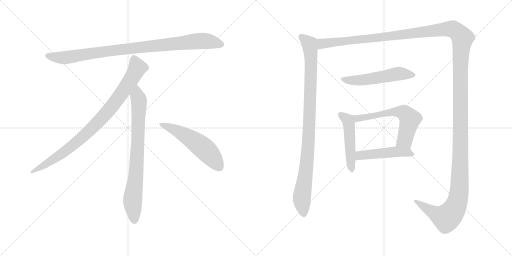
t = 0.00 s
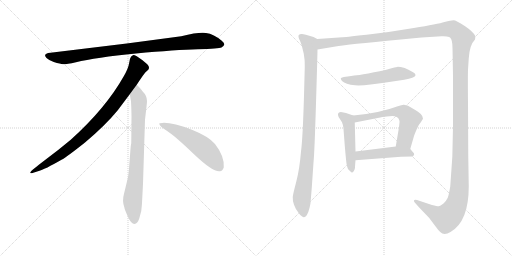
t = 1.81 s
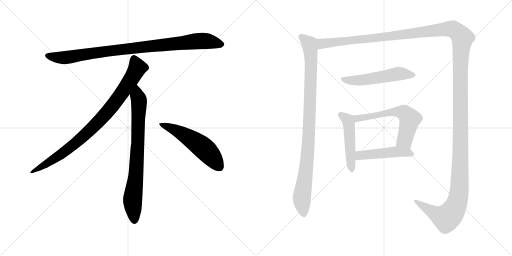
t = 3.61 s
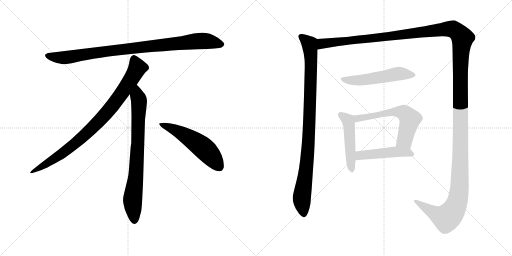
t = 5.42 s
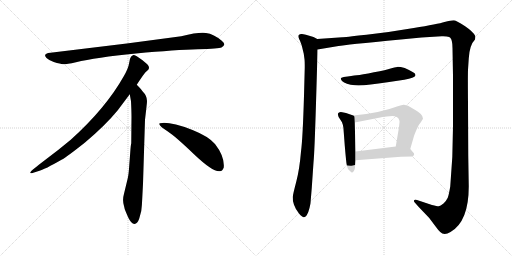
t = 7.23 s
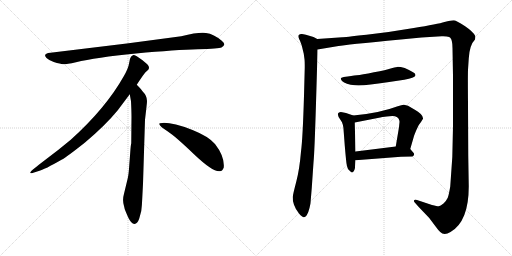
t = 9.04 s

The animated SVG that drew these frames (rendered in a browser with its animation timeline set to each time). Animation: 10 CSS @keyframes rules; one cycle of 9.04 s.

<svg version="1.1" viewBox="0 0 2048 1024" xmlns="http://www.w3.org/2000/svg">
  <g stroke="lightgray" stroke-dasharray="1,1" stroke-width="1" transform="scale(4, 4)">
    <line x1="0" y1="0" x2="256" y2="256"></line>
    <line x1="256" y1="0" x2="0" y2="256"></line>
    <line x1="128" y1="0" x2="128" y2="256"></line>
    <line x1="0" y1="128" x2="256" y2="128"></line>
    <line x1="256" y1="0" x2="512" y2="256"></line>
    <line x1="512" y1="0" x2="256" y2="256"></line>
    <line x1="384" y1="0" x2="384" y2="256"></line>
    <line x1="256" y1="128" x2="512" y2="128"></line>
  </g>
<g transform="scale(1, -1) translate(0, -850)">
   <style type="text/css">
    @keyframes keyframes0 {
      from {
       stroke: black;
       stroke-dashoffset: 952;
       stroke-width: 128;
       }
       76% {
       animation-timing-function: step-end;
       stroke: black;
       stroke-dashoffset: 0;
       stroke-width: 128;
       }
       to {
       stroke: black;
       stroke-width: 1024;
       }
       }
       #make-me-a-hanzi-animation-0 {
         animation: keyframes0 1.024740s both;
         animation-delay: 0.000000s;
         animation-timing-function: linear;
       }
    @keyframes keyframes1 {
      from {
       stroke: black;
       stroke-dashoffset: 897;
       stroke-width: 128;
       }
       74% {
       animation-timing-function: step-end;
       stroke: black;
       stroke-dashoffset: 0;
       stroke-width: 128;
       }
       to {
       stroke: black;
       stroke-width: 1024;
       }
       }
       #make-me-a-hanzi-animation-1 {
         animation: keyframes1 0.979980s both;
         animation-delay: 1.024740s;
         animation-timing-function: linear;
       }
    @keyframes keyframes2 {
      from {
       stroke: black;
       stroke-dashoffset: 792;
       stroke-width: 128;
       }
       72% {
       animation-timing-function: step-end;
       stroke: black;
       stroke-dashoffset: 0;
       stroke-width: 128;
       }
       to {
       stroke: black;
       stroke-width: 1024;
       }
       }
       #make-me-a-hanzi-animation-2 {
         animation: keyframes2 0.894531s both;
         animation-delay: 2.004720s;
         animation-timing-function: linear;
       }
    @keyframes keyframes3 {
      from {
       stroke: black;
       stroke-dashoffset: 548;
       stroke-width: 128;
       }
       64% {
       animation-timing-function: step-end;
       stroke: black;
       stroke-dashoffset: 0;
       stroke-width: 128;
       }
       to {
       stroke: black;
       stroke-width: 1024;
       }
       }
       #make-me-a-hanzi-animation-3 {
         animation: keyframes3 0.695964s both;
         animation-delay: 2.899251s;
         animation-timing-function: linear;
       }
    @keyframes keyframes4 {
      from {
       stroke: black;
       stroke-dashoffset: 987;
       stroke-width: 128;
       }
       76% {
       animation-timing-function: step-end;
       stroke: black;
       stroke-dashoffset: 0;
       stroke-width: 128;
       }
       to {
       stroke: black;
       stroke-width: 1024;
       }
       }
       #make-me-a-hanzi-animation-4 {
         animation: keyframes4 1.053223s both;
         animation-delay: 3.595215s;
         animation-timing-function: linear;
       }
    @keyframes keyframes5 {
      from {
       stroke: black;
       stroke-dashoffset: 1730;
       stroke-width: 128;
       }
       85% {
       animation-timing-function: step-end;
       stroke: black;
       stroke-dashoffset: 0;
       stroke-width: 128;
       }
       to {
       stroke: black;
       stroke-width: 1024;
       }
       }
       #make-me-a-hanzi-animation-5 {
         animation: keyframes5 1.657878s both;
         animation-delay: 4.648438s;
         animation-timing-function: linear;
       }
    @keyframes keyframes6 {
      from {
       stroke: black;
       stroke-dashoffset: 542;
       stroke-width: 128;
       }
       64% {
       animation-timing-function: step-end;
       stroke: black;
       stroke-dashoffset: 0;
       stroke-width: 128;
       }
       to {
       stroke: black;
       stroke-width: 1024;
       }
       }
       #make-me-a-hanzi-animation-6 {
         animation: keyframes6 0.691081s both;
         animation-delay: 6.306316s;
         animation-timing-function: linear;
       }
    @keyframes keyframes7 {
      from {
       stroke: black;
       stroke-dashoffset: 493;
       stroke-width: 128;
       }
       62% {
       animation-timing-function: step-end;
       stroke: black;
       stroke-dashoffset: 0;
       stroke-width: 128;
       }
       to {
       stroke: black;
       stroke-width: 1024;
       }
       }
       #make-me-a-hanzi-animation-7 {
         animation: keyframes7 0.651204s both;
         animation-delay: 6.997397s;
         animation-timing-function: linear;
       }
    @keyframes keyframes8 {
      from {
       stroke: black;
       stroke-dashoffset: 608;
       stroke-width: 128;
       }
       66% {
       animation-timing-function: step-end;
       stroke: black;
       stroke-dashoffset: 0;
       stroke-width: 128;
       }
       to {
       stroke: black;
       stroke-width: 1024;
       }
       }
       #make-me-a-hanzi-animation-8 {
         animation: keyframes8 0.744792s both;
         animation-delay: 7.648601s;
         animation-timing-function: linear;
       }
    @keyframes keyframes9 {
      from {
       stroke: black;
       stroke-dashoffset: 481;
       stroke-width: 128;
       }
       61% {
       animation-timing-function: step-end;
       stroke: black;
       stroke-dashoffset: 0;
       stroke-width: 128;
       }
       to {
       stroke: black;
       stroke-width: 1024;
       }
       }
       #make-me-a-hanzi-animation-9 {
         animation: keyframes9 0.641439s both;
         animation-delay: 8.393393s;
         animation-timing-function: linear;
       }
</style>
<path d="M 725.0 705.5 L 507.0 676.5 L 202.0 639.5 Q 169.0 636.5 186.0 618.5 Q 194.0 611.5 215.0 602.5 Q 243.0 594.5 252.0 593.5 Q 262.0 592.5 304.0 601.5 Q 382.0 620.5 544.0 636.5 Q 706.0 651.5 791.0 653.5 Q 876.0 655.5 886.0 660.5 Q 908.0 670.5 887.0 687.5 Q 855.0 714.5 824.0 718.5 Q 794.0 722.5 725.0 705.5 Z" fill="lightgray"></path> 
<path d="M 547.0 511.5 Q 575.0 554.5 582.0 561.5 L 593.0 571.5 Q 596.0 574.5 596.0 580.5 Q 596.0 585.5 589.0 593.5 Q 571.0 610.5 547.0 625.5 Q 536.0 630.5 532.0 629.5 L 527.0 626.5 Q 525.0 625.5 523.0 621.5 Q 521.0 616.5 520.0 615.5 L 516.0 595.5 Q 513.0 576.5 495.0 545.5 Q 423.0 417.5 283.0 291.5 Q 234.0 250.5 179.0 209.5 Q 125.0 168.5 123.0 163.5 Q 116.0 153.5 133.0 159.5 L 158.0 167.5 Q 178.0 172.5 246.0 211.5 Q 267.0 222.5 340.0 280.5 Q 421.0 348.5 471.0 409.5 L 519.0 473.5 L 547.0 511.5 Z" fill="lightgray"></path> 
<path d="M 572.0 115.5 L 580.0 371.5 L 586.0 423.5 Q 588.0 439.5 588.0 446.5 Q 588.0 467.5 570.0 485.5 Q 568.0 490.5 547.0 511.5 C 526.0 533.5 514.0 503.5 519.0 473.5 L 524.0 445.5 Q 526.0 404.5 526.0 383.5 L 525.0 277.5 Q 523.0 271.5 521.0 241.5 L 517.0 188.5 Q 515.0 155.5 511.0 137.5 L 496.0 75.5 Q 488.0 47.5 497.0 22.5 L 499.0 13.5 Q 501.0 7.5 513.0 -19.5 Q 526.0 -46.5 538.0 -45.5 Q 550.0 -44.5 557.0 -23.5 L 565.0 6.5 Q 568.0 29.5 569.0 57.5 L 572.0 115.5 Z" fill="lightgray"></path> 
<path d="M 637.0 354.5 Q 640.0 343.5 670.0 325.5 Q 700.0 306.5 776.0 233.5 Q 853.0 160.5 880.0 165.5 Q 890.0 166.5 895.0 180.5 Q 899.0 224.5 860.0 274.5 Q 835.0 304.5 770.0 330.5 Q 687.0 361.5 649.0 358.5 Q 636.0 358.5 637.0 354.5 Z" fill="lightgray"></path> 
<path d="M 1269.0 694.0 L 1254.0 702.0 Q 1211.0 716.0 1206.0 714.0 Q 1199.0 714.0 1195.0 710.0 Q 1191.0 703.0 1200.0 687.0 L 1207.0 668.0 L 1215.0 635.0 L 1218.0 613.0 Q 1219.0 605.0 1219.0 580.0 L 1216.0 467.0 Q 1211.0 295.0 1204.0 244.0 Q 1198.0 172.0 1185.0 123.0 Q 1172.0 74.0 1171.0 62.0 Q 1170.0 49.0 1176.0 31.0 Q 1182.0 13.0 1196.0 -4.0 Q 1210.0 -20.0 1216.0 -19.0 Q 1221.0 -18.0 1227.0 -11.0 Q 1234.0 1.0 1238.0 18.0 Q 1242.0 36.0 1242.0 38.0 L 1247.0 98.0 L 1254.0 200.0 Q 1258.0 238.0 1264.0 437.0 Q 1270.0 635.0 1270.0 652.0 C 1271.0 682.0 1271.0 693.0 1269.0 694.0 Z" fill="lightgray"></path> 
<path d="M 1270.0 652.0 L 1354.0 666.0 Q 1377.0 671.0 1603.0 692.0 L 1686.0 700.0 L 1767.0 705.0 Q 1775.0 706.0 1787.0 704.0 Q 1799.0 702.0 1801.0 699.0 Q 1810.0 690.0 1810.0 658.0 L 1812.0 546.0 L 1812.0 344.0 Q 1812.0 223.0 1801.0 104.0 Q 1795.0 69.0 1791.0 59.0 Q 1786.0 48.0 1774.0 36.0 Q 1761.0 26.0 1755.0 25.0 Q 1748.0 25.0 1728.0 30.0 L 1668.0 50.0 Q 1657.0 52.0 1656.0 48.0 Q 1655.0 44.0 1659.0 40.0 L 1674.0 23.0 L 1717.0 -22.0 L 1744.0 -58.0 Q 1753.0 -71.0 1761.0 -78.0 Q 1776.0 -93.0 1802.0 -78.0 Q 1875.0 -36.0 1875.0 104.0 L 1873.0 228.0 L 1872.0 438.0 Q 1871.0 540.0 1872.0 571.0 L 1875.0 616.0 Q 1878.0 670.0 1900.0 692.0 Q 1902.0 704.0 1901.0 706.0 Q 1893.0 723.0 1859.0 746.0 Q 1824.0 769.0 1814.0 769.0 Q 1804.0 769.0 1778.0 762.0 Q 1752.0 754.0 1655.0 738.0 Q 1557.0 721.0 1466.0 711.0 Q 1374.0 701.0 1369.0 701.0 L 1269.0 694.0 C 1239.0 692.0 1240.0 647.0 1270.0 652.0 Z" fill="lightgray"></path> 
<path d="M 1617.0 531.0 Q 1659.0 540.0 1661.0 547.0 Q 1663.0 548.0 1661.0 553.0 Q 1661.0 559.0 1619.0 578.0 Q 1599.0 583.0 1589.0 582.5 Q 1579.0 582.0 1562.5 576.5 Q 1546.0 571.0 1496.0 561.0 Q 1446.0 551.0 1427.0 549.0 Q 1408.0 547.0 1375.0 542.0 Q 1363.0 539.0 1363.0 536.5 Q 1363.0 534.0 1368.0 526.0 Q 1382.0 512.0 1420.0 509.0 Q 1458.0 506.0 1550.0 521.0 L 1617.0 531.0 Z" fill="lightgray"></path> 
<path d="M 1413.0 388.0 L 1384.0 398.0 L 1369.0 401.0 Q 1361.0 403.0 1356.0 400.0 Q 1350.0 396.0 1352.0 390.0 Q 1352.0 382.0 1363.0 369.0 Q 1374.0 356.0 1375.0 321.0 L 1379.0 268.0 Q 1385.0 198.0 1387.0 191.0 Q 1388.0 184.0 1392.0 174.0 Q 1395.0 171.0 1400.0 166.0 Q 1405.0 160.0 1409.0 160.0 Q 1412.0 160.0 1416.0 167.0 Q 1420.0 174.0 1420.0 180.0 Q 1420.0 185.0 1422.0 209.0 L 1422.0 244.0 L 1419.0 360.0 C 1418.0 386.0 1418.0 386.0 1413.0 388.0 Z" fill="lightgray"></path> 
<path d="M 1641.0 254.0 L 1656.0 306.0 Q 1657.0 310.0 1666.0 331.0 Q 1674.0 352.0 1684.0 362.0 L 1692.0 375.0 Q 1693.0 384.0 1683.0 394.0 Q 1672.0 404.0 1661.0 410.0 L 1632.0 427.0 L 1616.0 431.0 Q 1610.0 432.0 1591.0 425.0 Q 1517.0 397.0 1413.0 388.0 C 1383.0 385.0 1390.0 354.0 1419.0 360.0 L 1526.0 381.0 L 1528.0 382.0 L 1531.0 382.0 L 1547.0 384.0 L 1569.0 386.0 Q 1594.0 386.0 1598.0 366.0 L 1598.0 361.0 L 1597.0 352.0 L 1596.0 341.0 L 1583.0 264.0 C 1578.0 234.0 1633.0 225.0 1641.0 254.0 Z" fill="lightgray"></path> 
<path d="M 1422.0 209.0 L 1604.0 223.0 L 1650.0 224.0 Q 1662.0 232.0 1652.0 241.0 L 1641.0 254.0 C 1628.0 270.0 1613.0 268.0 1583.0 264.0 L 1422.0 244.0 C 1392.0 240.0 1392.0 207.0 1422.0 209.0 Z" fill="lightgray"></path> 
      <clipPath id="make-me-a-hanzi-clip-0">
      <path d="M 725.0 705.5 L 507.0 676.5 L 202.0 639.5 Q 169.0 636.5 186.0 618.5 Q 194.0 611.5 215.0 602.5 Q 243.0 594.5 252.0 593.5 Q 262.0 592.5 304.0 601.5 Q 382.0 620.5 544.0 636.5 Q 706.0 651.5 791.0 653.5 Q 876.0 655.5 886.0 660.5 Q 908.0 670.5 887.0 687.5 Q 855.0 714.5 824.0 718.5 Q 794.0 722.5 725.0 705.5 Z" fill="lightgray"></path>
      </clipPath>
      <path clip-path="url(#make-me-a-hanzi-clip-0)" d="M 194.0 628.5 L 216.0 621.5 L 273.0 621.5 L 502.0 654.5 L 785.0 685.5 L 824.0 686.5 L 884.0 674.5 " fill="none" id="make-me-a-hanzi-animation-0" stroke-dasharray="824 1648" stroke-linecap="round"></path>

      <clipPath id="make-me-a-hanzi-clip-1">
      <path d="M 547.0 511.5 Q 575.0 554.5 582.0 561.5 L 593.0 571.5 Q 596.0 574.5 596.0 580.5 Q 596.0 585.5 589.0 593.5 Q 571.0 610.5 547.0 625.5 Q 536.0 630.5 532.0 629.5 L 527.0 626.5 Q 525.0 625.5 523.0 621.5 Q 521.0 616.5 520.0 615.5 L 516.0 595.5 Q 513.0 576.5 495.0 545.5 Q 423.0 417.5 283.0 291.5 Q 234.0 250.5 179.0 209.5 Q 125.0 168.5 123.0 163.5 Q 116.0 153.5 133.0 159.5 L 158.0 167.5 Q 178.0 172.5 246.0 211.5 Q 267.0 222.5 340.0 280.5 Q 421.0 348.5 471.0 409.5 L 519.0 473.5 L 547.0 511.5 Z" fill="lightgray"></path>
      </clipPath>
      <path clip-path="url(#make-me-a-hanzi-clip-1)" d="M 537.0 616.5 L 550.0 579.5 L 546.0 570.5 L 500.0 496.5 L 420.0 391.5 L 318.0 290.5 L 263.0 246.5 L 128.0 162.5 " fill="none" id="make-me-a-hanzi-animation-1" stroke-dasharray="769 1538" stroke-linecap="round"></path>

      <clipPath id="make-me-a-hanzi-clip-2">
      <path d="M 572.0 115.5 L 580.0 371.5 L 586.0 423.5 Q 588.0 439.5 588.0 446.5 Q 588.0 467.5 570.0 485.5 Q 568.0 490.5 547.0 511.5 C 526.0 533.5 514.0 503.5 519.0 473.5 L 524.0 445.5 Q 526.0 404.5 526.0 383.5 L 525.0 277.5 Q 523.0 271.5 521.0 241.5 L 517.0 188.5 Q 515.0 155.5 511.0 137.5 L 496.0 75.5 Q 488.0 47.5 497.0 22.5 L 499.0 13.5 Q 501.0 7.5 513.0 -19.5 Q 526.0 -46.5 538.0 -45.5 Q 550.0 -44.5 557.0 -23.5 L 565.0 6.5 Q 568.0 29.5 569.0 57.5 L 572.0 115.5 Z" fill="lightgray"></path>
      </clipPath>
      <path clip-path="url(#make-me-a-hanzi-clip-2)" d="M 548.0 500.5 L 549.0 466.5 L 556.0 448.5 L 552.0 289.5 L 544.0 154.5 L 530.0 45.5 L 538.0 -32.5 " fill="none" id="make-me-a-hanzi-animation-2" stroke-dasharray="664 1328" stroke-linecap="round"></path>

      <clipPath id="make-me-a-hanzi-clip-3">
      <path d="M 637.0 354.5 Q 640.0 343.5 670.0 325.5 Q 700.0 306.5 776.0 233.5 Q 853.0 160.5 880.0 165.5 Q 890.0 166.5 895.0 180.5 Q 899.0 224.5 860.0 274.5 Q 835.0 304.5 770.0 330.5 Q 687.0 361.5 649.0 358.5 Q 636.0 358.5 637.0 354.5 Z" fill="lightgray"></path>
      </clipPath>
      <path clip-path="url(#make-me-a-hanzi-clip-3)" d="M 644.0 353.5 L 687.0 337.5 L 792.0 275.5 L 840.0 232.5 L 876.0 184.5 " fill="none" id="make-me-a-hanzi-animation-3" stroke-dasharray="420 840" stroke-linecap="round"></path>

      <clipPath id="make-me-a-hanzi-clip-4">
      <path d="M 1269.0 694.0 L 1254.0 702.0 Q 1211.0 716.0 1206.0 714.0 Q 1199.0 714.0 1195.0 710.0 Q 1191.0 703.0 1200.0 687.0 L 1207.0 668.0 L 1215.0 635.0 L 1218.0 613.0 Q 1219.0 605.0 1219.0 580.0 L 1216.0 467.0 Q 1211.0 295.0 1204.0 244.0 Q 1198.0 172.0 1185.0 123.0 Q 1172.0 74.0 1171.0 62.0 Q 1170.0 49.0 1176.0 31.0 Q 1182.0 13.0 1196.0 -4.0 Q 1210.0 -20.0 1216.0 -19.0 Q 1221.0 -18.0 1227.0 -11.0 Q 1234.0 1.0 1238.0 18.0 Q 1242.0 36.0 1242.0 38.0 L 1247.0 98.0 L 1254.0 200.0 Q 1258.0 238.0 1264.0 437.0 Q 1270.0 635.0 1270.0 652.0 C 1271.0 682.0 1271.0 693.0 1269.0 694.0 Z" fill="lightgray"></path>
      </clipPath>
      <path clip-path="url(#make-me-a-hanzi-clip-4)" d="M 1203.0 705.0 L 1238.0 675.0 L 1244.0 611.0 L 1234.0 279.0 L 1207.0 56.0 L 1216.0 -7.0 " fill="none" id="make-me-a-hanzi-animation-4" stroke-dasharray="859 1718" stroke-linecap="round"></path>

      <clipPath id="make-me-a-hanzi-clip-5">
      <path d="M 1270.0 652.0 L 1354.0 666.0 Q 1377.0 671.0 1603.0 692.0 L 1686.0 700.0 L 1767.0 705.0 Q 1775.0 706.0 1787.0 704.0 Q 1799.0 702.0 1801.0 699.0 Q 1810.0 690.0 1810.0 658.0 L 1812.0 546.0 L 1812.0 344.0 Q 1812.0 223.0 1801.0 104.0 Q 1795.0 69.0 1791.0 59.0 Q 1786.0 48.0 1774.0 36.0 Q 1761.0 26.0 1755.0 25.0 Q 1748.0 25.0 1728.0 30.0 L 1668.0 50.0 Q 1657.0 52.0 1656.0 48.0 Q 1655.0 44.0 1659.0 40.0 L 1674.0 23.0 L 1717.0 -22.0 L 1744.0 -58.0 Q 1753.0 -71.0 1761.0 -78.0 Q 1776.0 -93.0 1802.0 -78.0 Q 1875.0 -36.0 1875.0 104.0 L 1873.0 228.0 L 1872.0 438.0 Q 1871.0 540.0 1872.0 571.0 L 1875.0 616.0 Q 1878.0 670.0 1900.0 692.0 Q 1902.0 704.0 1901.0 706.0 Q 1893.0 723.0 1859.0 746.0 Q 1824.0 769.0 1814.0 769.0 Q 1804.0 769.0 1778.0 762.0 Q 1752.0 754.0 1655.0 738.0 Q 1557.0 721.0 1466.0 711.0 Q 1374.0 701.0 1369.0 701.0 L 1269.0 694.0 C 1239.0 692.0 1240.0 647.0 1270.0 652.0 Z" fill="lightgray"></path>
      </clipPath>
      <path clip-path="url(#make-me-a-hanzi-clip-5)" d="M 1276.0 659.0 L 1292.0 676.0 L 1588.0 706.0 L 1794.0 734.0 L 1819.0 729.0 L 1850.0 698.0 L 1841.0 568.0 L 1841.0 173.0 L 1838.0 94.0 L 1829.0 43.0 L 1812.0 6.0 L 1786.0 -22.0 L 1747.0 -7.0 L 1663.0 46.0 " fill="none" id="make-me-a-hanzi-animation-5" stroke-dasharray="1602 3204" stroke-linecap="round"></path>

      <clipPath id="make-me-a-hanzi-clip-6">
      <path d="M 1617.0 531.0 Q 1659.0 540.0 1661.0 547.0 Q 1663.0 548.0 1661.0 553.0 Q 1661.0 559.0 1619.0 578.0 Q 1599.0 583.0 1589.0 582.5 Q 1579.0 582.0 1562.5 576.5 Q 1546.0 571.0 1496.0 561.0 Q 1446.0 551.0 1427.0 549.0 Q 1408.0 547.0 1375.0 542.0 Q 1363.0 539.0 1363.0 536.5 Q 1363.0 534.0 1368.0 526.0 Q 1382.0 512.0 1420.0 509.0 Q 1458.0 506.0 1550.0 521.0 L 1617.0 531.0 Z" fill="lightgray"></path>
      </clipPath>
      <path clip-path="url(#make-me-a-hanzi-clip-6)" d="M 1371.0 534.0 L 1413.0 528.0 L 1456.0 531.0 L 1587.0 555.0 L 1654.0 550.0 " fill="none" id="make-me-a-hanzi-animation-6" stroke-dasharray="414 828" stroke-linecap="round"></path>

      <clipPath id="make-me-a-hanzi-clip-7">
      <path d="M 1413.0 388.0 L 1384.0 398.0 L 1369.0 401.0 Q 1361.0 403.0 1356.0 400.0 Q 1350.0 396.0 1352.0 390.0 Q 1352.0 382.0 1363.0 369.0 Q 1374.0 356.0 1375.0 321.0 L 1379.0 268.0 Q 1385.0 198.0 1387.0 191.0 Q 1388.0 184.0 1392.0 174.0 Q 1395.0 171.0 1400.0 166.0 Q 1405.0 160.0 1409.0 160.0 Q 1412.0 160.0 1416.0 167.0 Q 1420.0 174.0 1420.0 180.0 Q 1420.0 185.0 1422.0 209.0 L 1422.0 244.0 L 1419.0 360.0 C 1418.0 386.0 1418.0 386.0 1413.0 388.0 Z" fill="lightgray"></path>
      </clipPath>
      <path clip-path="url(#make-me-a-hanzi-clip-7)" d="M 1363.0 391.0 L 1394.0 362.0 L 1408.0 168.0 " fill="none" id="make-me-a-hanzi-animation-7" stroke-dasharray="365 730" stroke-linecap="round"></path>

      <clipPath id="make-me-a-hanzi-clip-8">
      <path d="M 1641.0 254.0 L 1656.0 306.0 Q 1657.0 310.0 1666.0 331.0 Q 1674.0 352.0 1684.0 362.0 L 1692.0 375.0 Q 1693.0 384.0 1683.0 394.0 Q 1672.0 404.0 1661.0 410.0 L 1632.0 427.0 L 1616.0 431.0 Q 1610.0 432.0 1591.0 425.0 Q 1517.0 397.0 1413.0 388.0 C 1383.0 385.0 1390.0 354.0 1419.0 360.0 L 1526.0 381.0 L 1528.0 382.0 L 1531.0 382.0 L 1547.0 384.0 L 1569.0 386.0 Q 1594.0 386.0 1598.0 366.0 L 1598.0 361.0 L 1597.0 352.0 L 1596.0 341.0 L 1583.0 264.0 C 1578.0 234.0 1633.0 225.0 1641.0 254.0 Z" fill="lightgray"></path>
      </clipPath>
      <path clip-path="url(#make-me-a-hanzi-clip-8)" d="M 1422.0 383.0 L 1430.0 376.0 L 1563.0 401.0 L 1614.0 400.0 L 1639.0 370.0 L 1619.0 289.0 L 1592.0 270.0 " fill="none" id="make-me-a-hanzi-animation-8" stroke-dasharray="480 960" stroke-linecap="round"></path>

      <clipPath id="make-me-a-hanzi-clip-9">
      <path d="M 1422.0 209.0 L 1604.0 223.0 L 1650.0 224.0 Q 1662.0 232.0 1652.0 241.0 L 1641.0 254.0 C 1628.0 270.0 1613.0 268.0 1583.0 264.0 L 1422.0 244.0 C 1392.0 240.0 1392.0 207.0 1422.0 209.0 Z" fill="lightgray"></path>
      </clipPath>
      <path clip-path="url(#make-me-a-hanzi-clip-9)" d="M 1429.0 215.0 L 1443.0 228.0 L 1587.0 243.0 L 1631.0 240.0 L 1647.0 233.0 " fill="none" id="make-me-a-hanzi-animation-9" stroke-dasharray="353 706" stroke-linecap="round"></path>

</g>
</svg>
